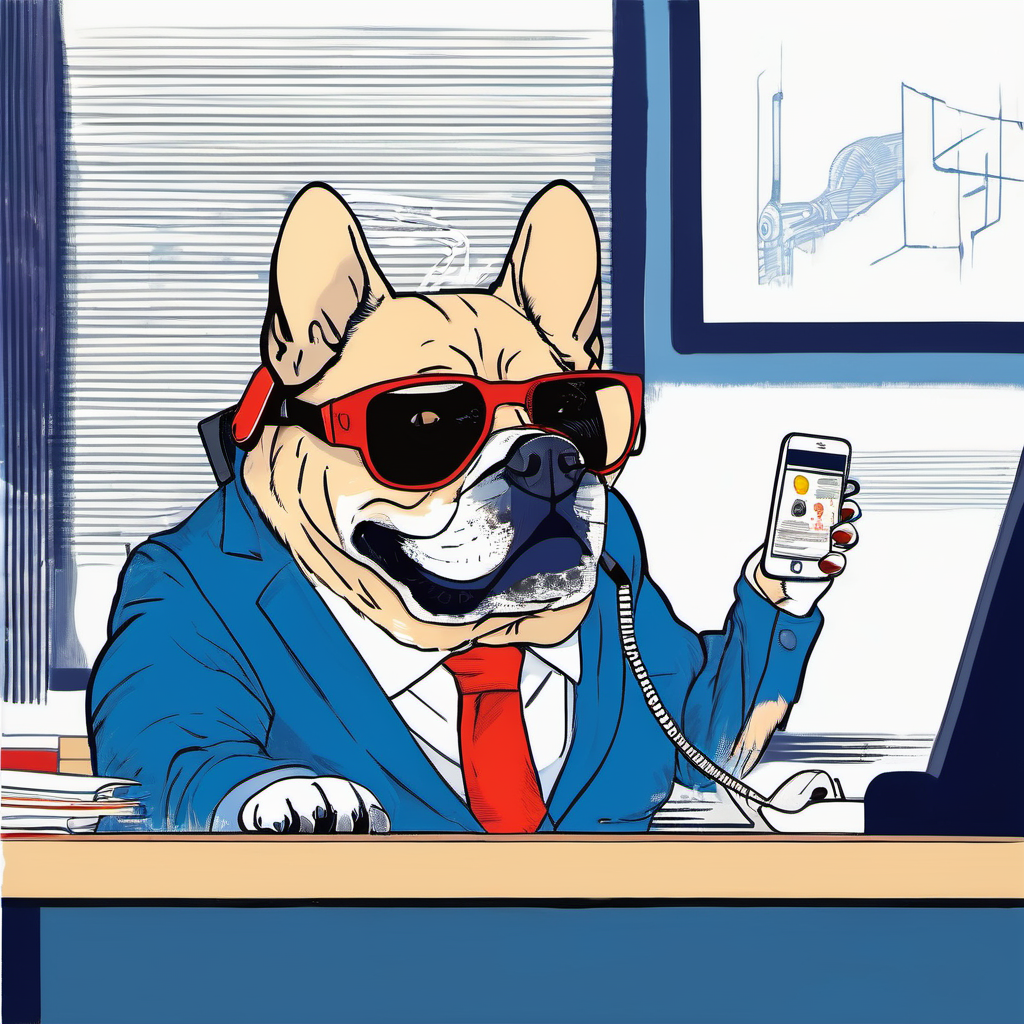
Generation parameters embedded in this image by AUTOMATIC1111 Stable Diffusion web UI or a fork of it (Forge, ...) (PNG 'parameters' text chunk):
(masterpiece, best quality, Printmaking), a ((dog)) in blue suit calling in office ((wearing  headphone)), at cubical table, technical company office, holding a cellphone, answering phone, calling<lora:Mntydge_10step_5epochgrk:0.85>
Negative prompt: frame, 3D
Steps: 30, Sampler: DPM++ 2M Karras, CFG scale: 7, Seed: 2578909572, Size: 512x512, Model hash: 31e35c80fc, Model: sd_xl_base_1.0, Denoising strength: 0.7, Clip skip: 2, Hires upscale: 2, Hires upscaler: Latent, Lora hashes: "Mntydge_10step_5epochgrk: c30eb2a61b5d", Version: v1.6.0